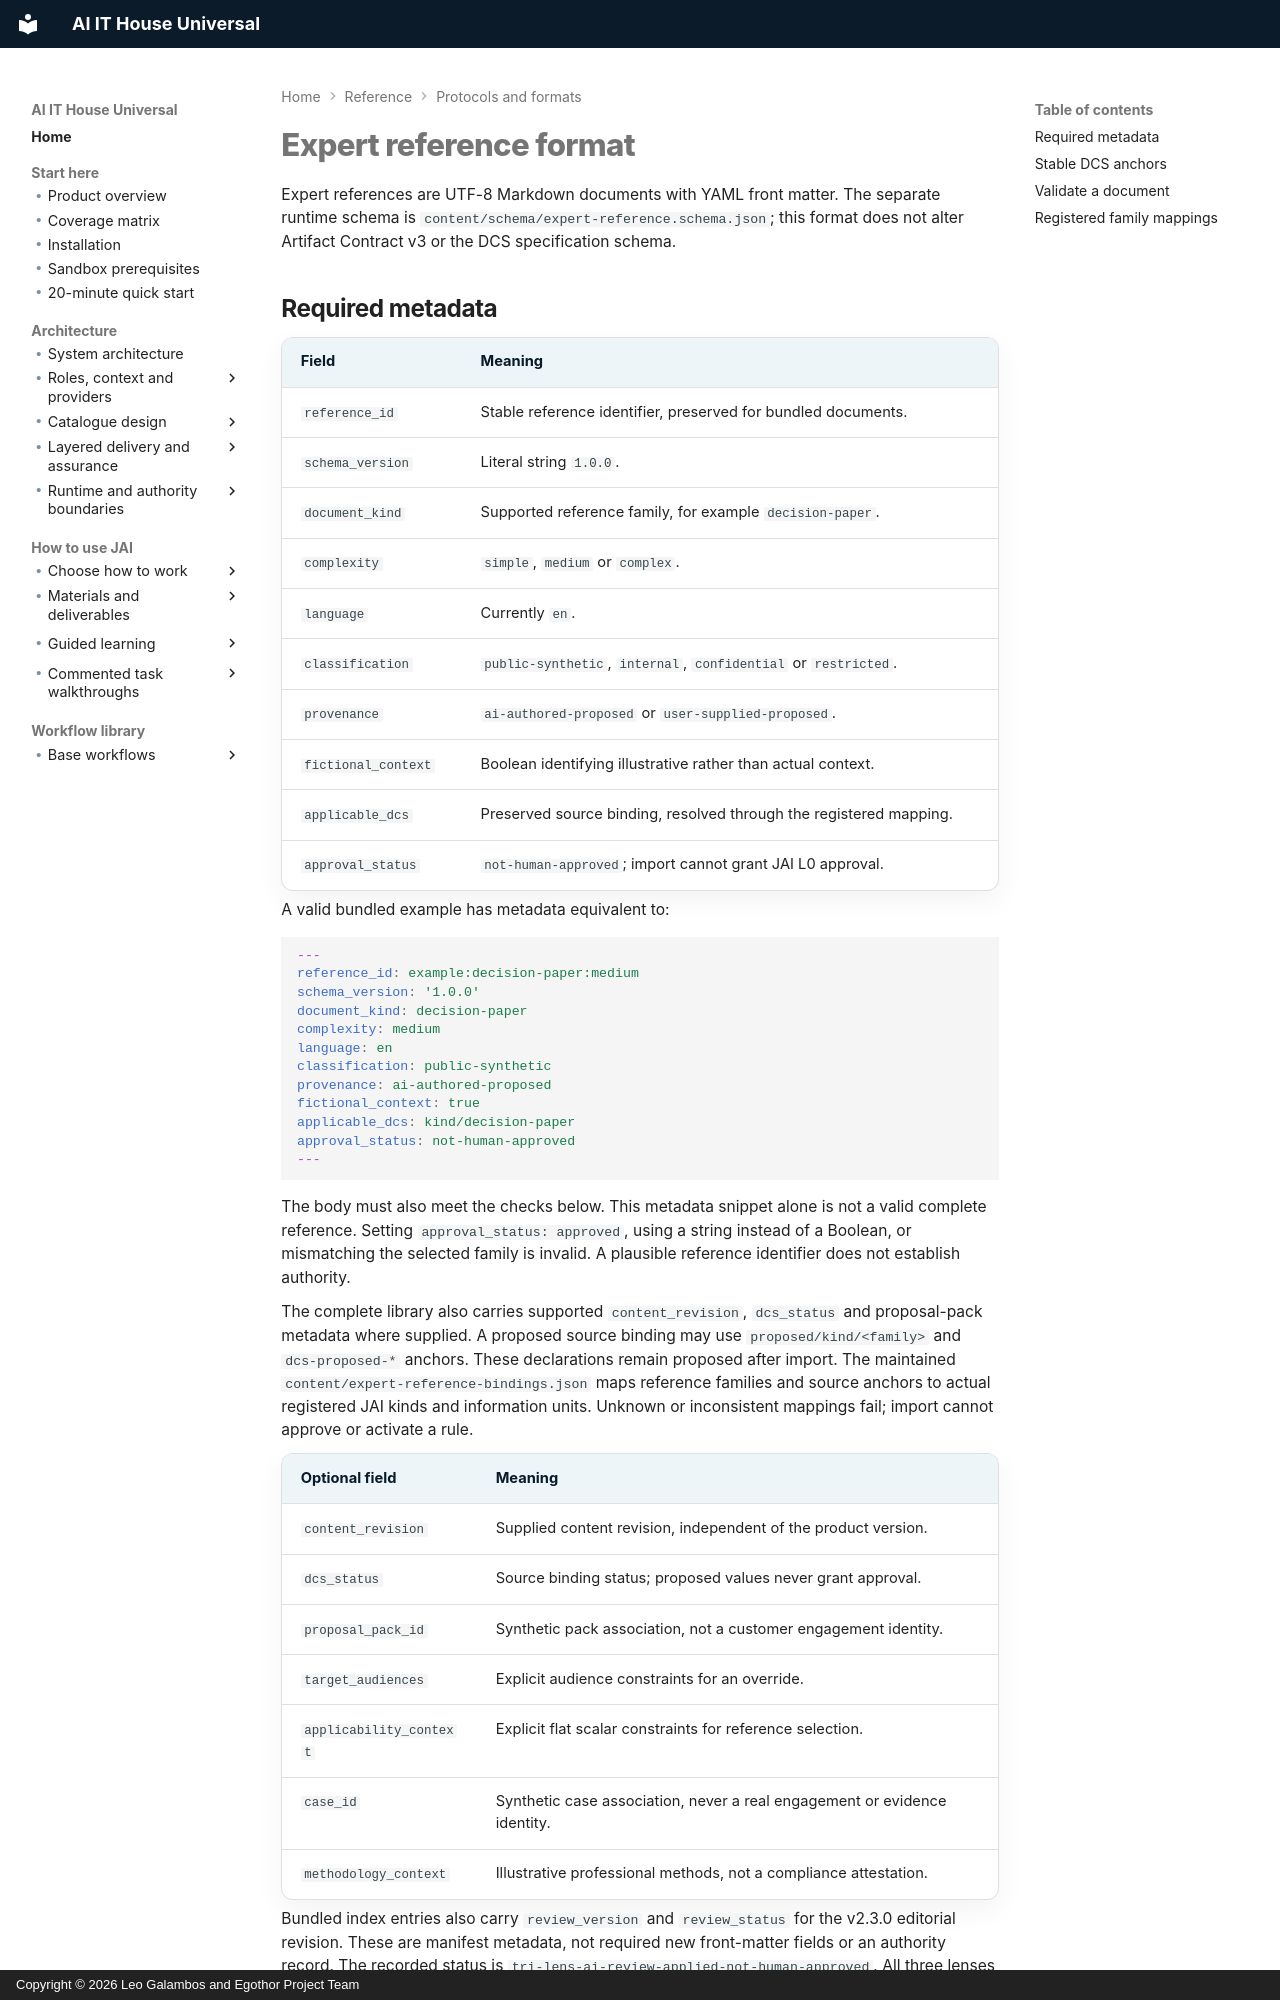

repository: leogalambos/JAI · page: reference/expert-reference-format/index.html · generator: mkdocs · copyright: Copyright © 2026 Leo Galambos and Egothor Project Team

# Expert reference format


Expert references are UTF-8 Markdown documents with YAML front matter.
The separate runtime schema is `content/schema/expert-reference.schema.json`;
this format does not alter Artifact Contract v3 or the DCS specification schema.
